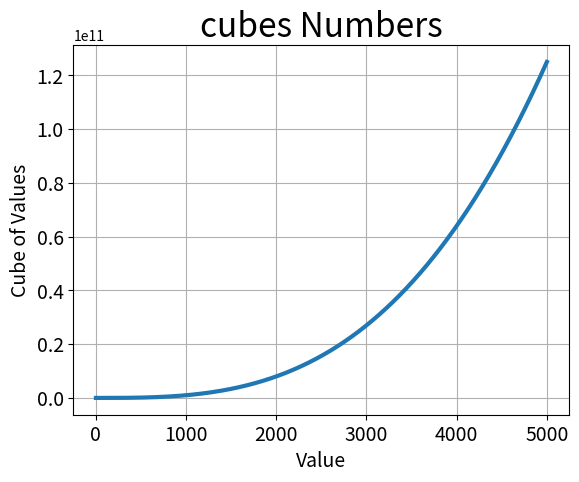

Recreate this plot in Python.
import matplotlib.pyplot as plt

x_values = range(1, 5001)
y_values = [x**3 for x in x_values]




fig, ax = plt.subplots()
ax.plot(x_values, y_values ,linewidth=3)

# Set chart title and label axes
ax.set_title("cubes Numbers", fontsize=24)
ax.set_xlabel("Value", fontsize=14)
ax.set_ylabel("Cube of Values", fontsize=14)

# Set size of tick labels.
ax.tick_params(axis='both', labelsize=14)

ax.grid()


plt.show()